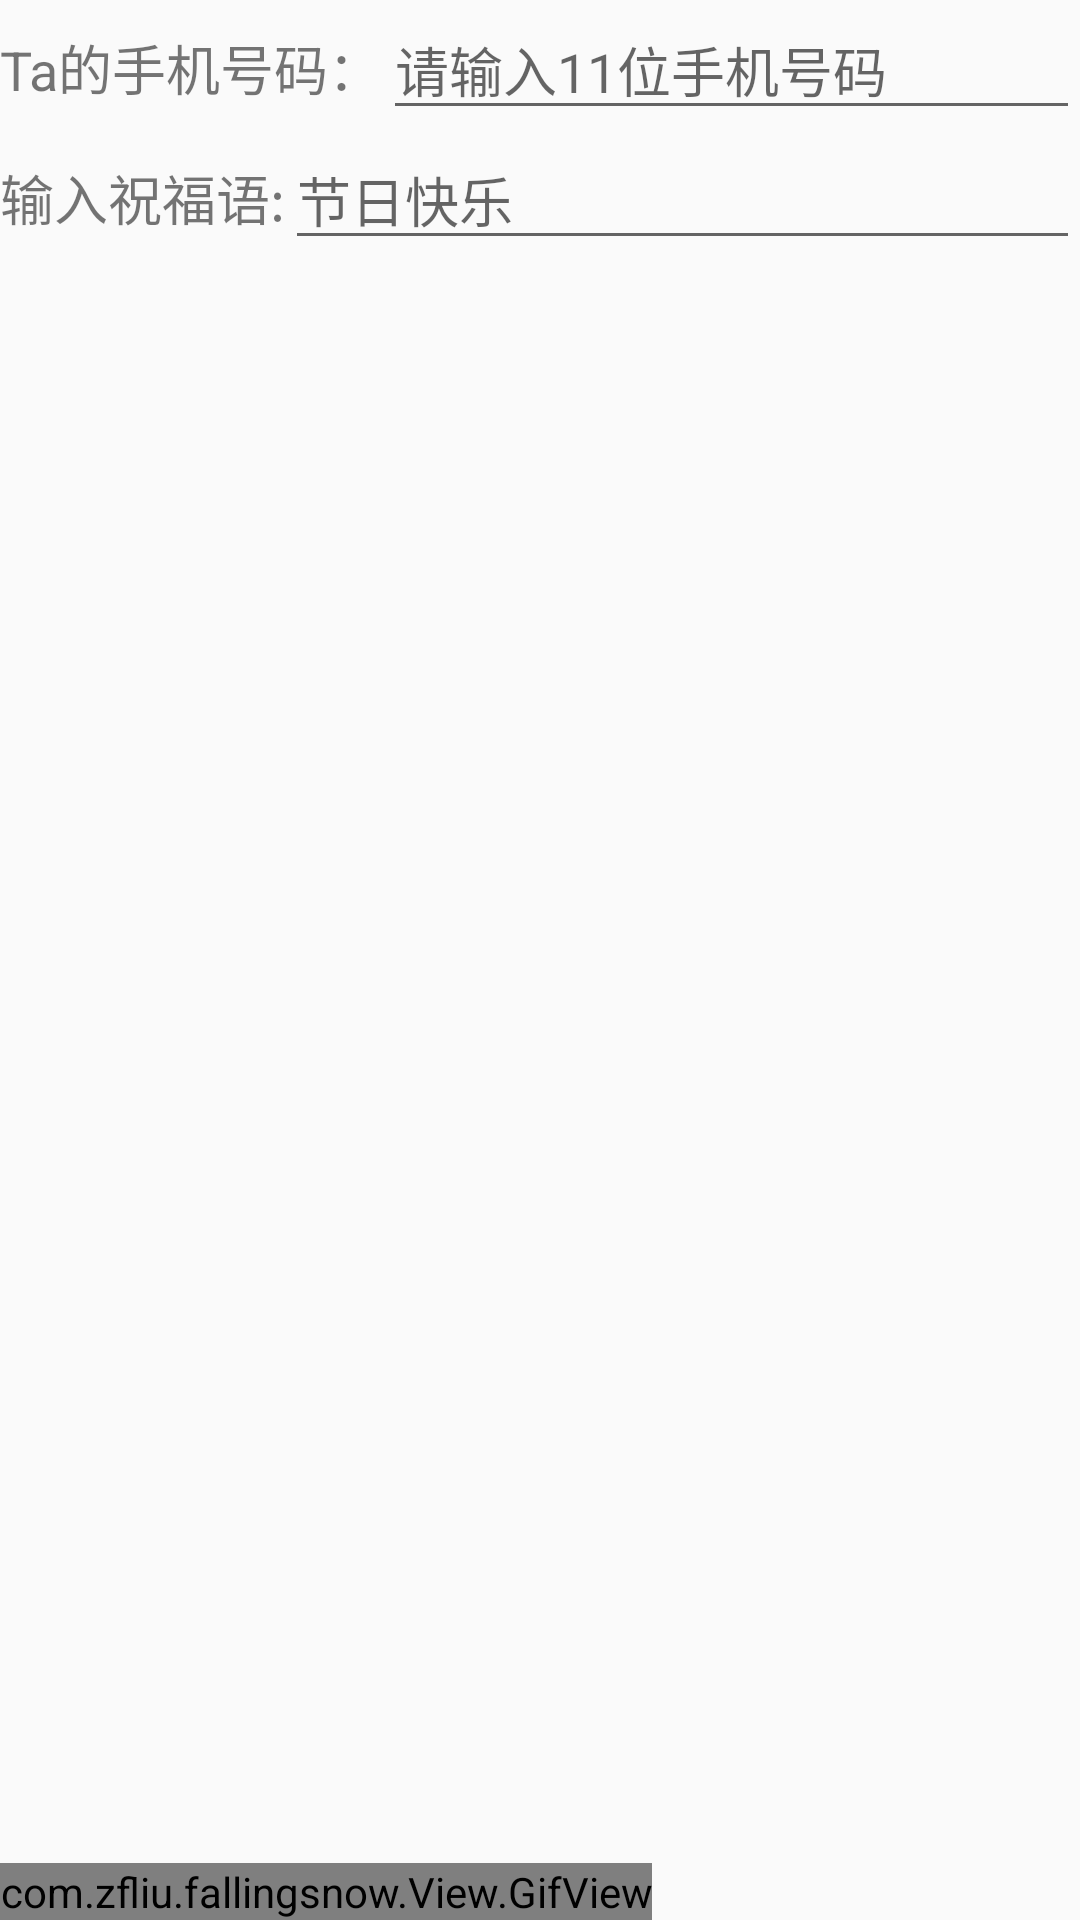

Write the Android layout XML for this screen, with the resource values it uses.
<!-- AndroidManifest.xml: application theme Theme.AppCompat.DayNight.NoActionBar -->
<!-- res/layout/fragment_main.xml -->
<?xml version="1.0" encoding="utf-8"?>
<LinearLayout xmlns:android="http://schemas.android.com/apk/res/android"
    android:orientation="vertical"
    android:layout_width="match_parent"
    android:layout_height="match_parent">


    <LinearLayout
        android:orientation="horizontal"
        android:layout_width="match_parent"
        android:layout_height="wrap_content">

        <TextView
            android:text="Ta的手机号码："
            android:textSize="18sp"
            android:layout_width="wrap_content"
            android:layout_height="wrap_content" />

        <EditText
            android:layout_width="0dp"
            android:layout_height="wrap_content"
            android:inputType="phone"
            android:ems="10"
            android:hint="请输入11位手机号码"
            android:id="@+id/et_inputPhone"
            android:layout_weight="1"
            android:maxLength="11"
            android:digits="0123456789"/>
    </LinearLayout>

    <LinearLayout
        android:orientation="horizontal"
        android:layout_width="match_parent"
        android:layout_height="wrap_content">

        <TextView
            android:text="输入祝福语:"
            android:textSize="18sp"
            android:layout_width="wrap_content"
            android:layout_height="wrap_content"
            />

        <EditText
            android:layout_width="0dp"
            android:layout_height="wrap_content"
            android:inputType="textMultiLine"
            android:ems="10"
            android:id="@+id/et_inputContent"
            android:layout_weight="1"
            android:hint="节日快乐"
            android:maxLength="60"/>

    </LinearLayout>

    <RelativeLayout
        android:layout_width="match_parent"
        android:layout_height="match_parent">

        <com.zfliu.fallingsnow.View.GifView
            android:id="@+id/gif"
            android:layout_width="wrap_content"
            android:layout_height="wrap_content"
            android:layout_alignParentBottom="true"
            />

    </RelativeLayout>


</LinearLayout>
<!-- resources referenced by this layout -->
<resources>

</resources>
